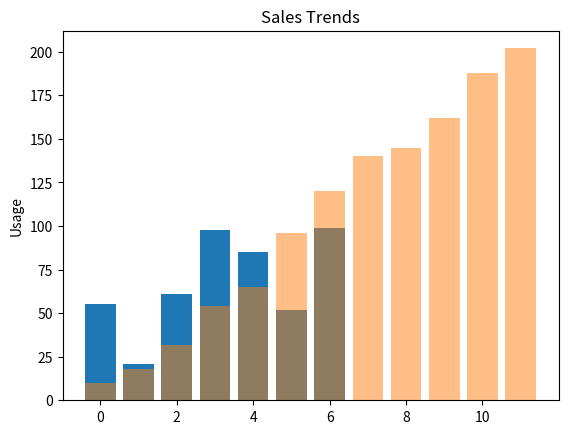

Write Python code to recreate this figure.
import matplotlib.pyplot as plt

a = range(0,7)

b = [55,21,61,98,85,52,99]
plt.bar(a,b)

plt.show()

import matplotlib.pyplot as plt
import numpy as np

m = ("1", "2", "3", "4", "5", "6", "7","8","9","10","11","12")
y_pos = np.arange(len(m))
sales = [10 ,18 ,32,54,65,96, 120, 140, 145,162, 188, 202]

plt.bar(y_pos,sales,alpha = 0.5
)
plt.ylabel("Usage")
plt.title("Sales Trends")
plt.show()

